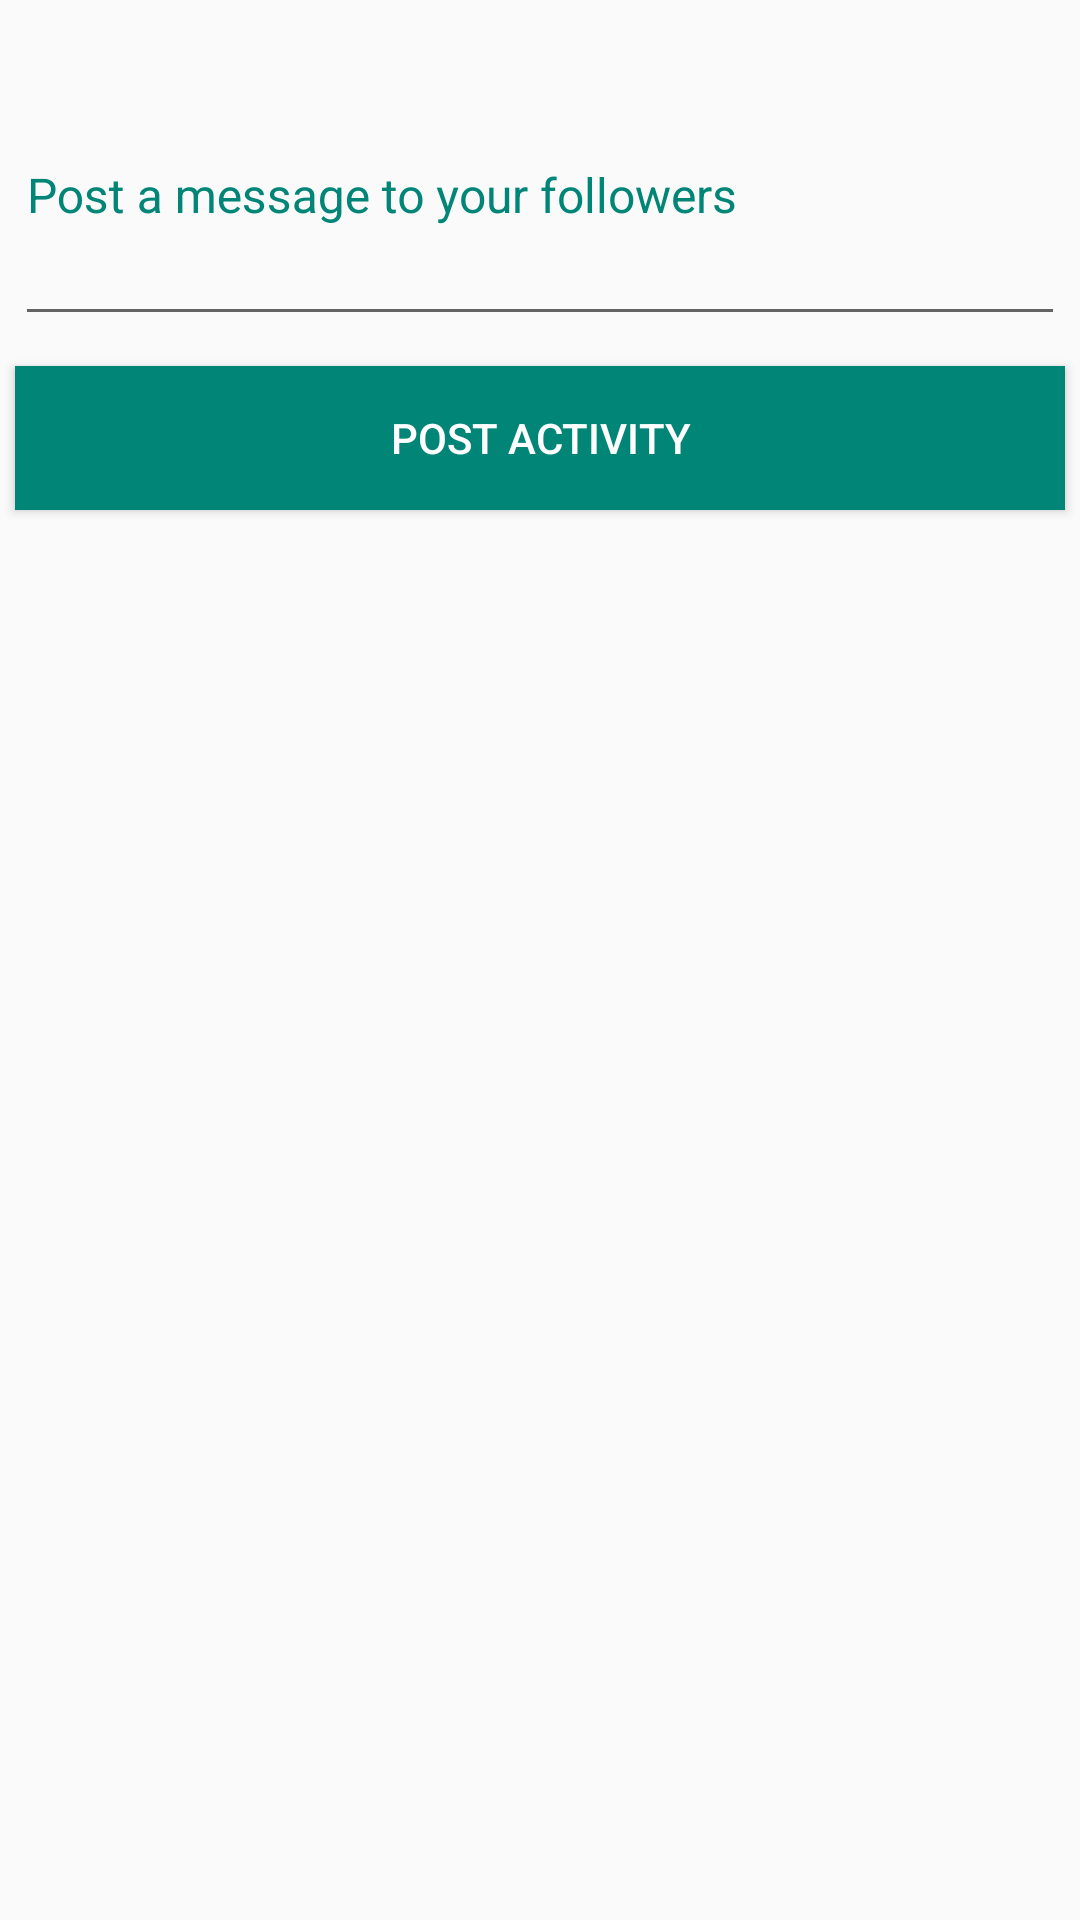

Write the Android layout XML for this screen, with the resource values it uses.
<!-- AndroidManifest.xml: application theme AppTheme -->
<!-- res/layout/activity_new_event.xml -->
<?xml version="1.0" encoding="utf-8"?>
<LinearLayout
    xmlns:android="http://schemas.android.com/apk/res/android"
    xmlns:app="http://schemas.android.com/apk/res-auto"
    xmlns:tools="http://schemas.android.com/tools"
    android:layout_width="match_parent"
    android:layout_height="match_parent"
    tools:context="android.course.books.Activities.NewEventActivity"
    android:orientation="vertical">


    <android.support.design.widget.TextInputLayout
        android:layout_width="match_parent"
        android:layout_height="wrap_content"
        android:id="@+id/edt_act"
        app:helperTextEnabled="true"
        android:textColorHint="@color/colorPrimary"
        android:layout_margin="5dp">

        <android.support.design.widget.TextInputEditText
            android:layout_width="match_parent"
            android:layout_height="match_parent"
            android:hint="@string/post_a_message_to_your_followers"
            android:textSize="16sp"
            android:lineSpacingMultiplier="1.5"
            android:lines="3"
            android:inputType="textMultiLine"/>
    </android.support.design.widget.TextInputLayout>

    <Button
        android:layout_width="match_parent"
        android:layout_height="wrap_content"
        android:layout_gravity="center"
        android:layout_margin="5dp"
        style="@style/Widget.AppCompat.Button.Colored"
        android:background="@color/colorPrimary"
        android:text="@string/post_activity"
        android:onClick="postActivity"/>
</LinearLayout>
<!-- resources referenced by this layout -->
<resources>
  <color name="colorPrimary">#008577</color>
  <string name="post_a_message_to_your_followers">Post a message to your followers</string>
  <string name="post_activity">Post Activity</string>
  <style name="AppTheme" parent="Theme.AppCompat.Light.DarkActionBar">
          
          <item name="colorPrimary">@color/colorPrimary</item>
          <item name="colorPrimaryDark">@color/colorPrimaryDark</item>
          <item name="colorAccent">@color/colorAccent</item>
      </style>
  <color name="colorPrimaryDark">#00574b</color>
  <color name="colorAccent">#feaa0c</color>
</resources>
